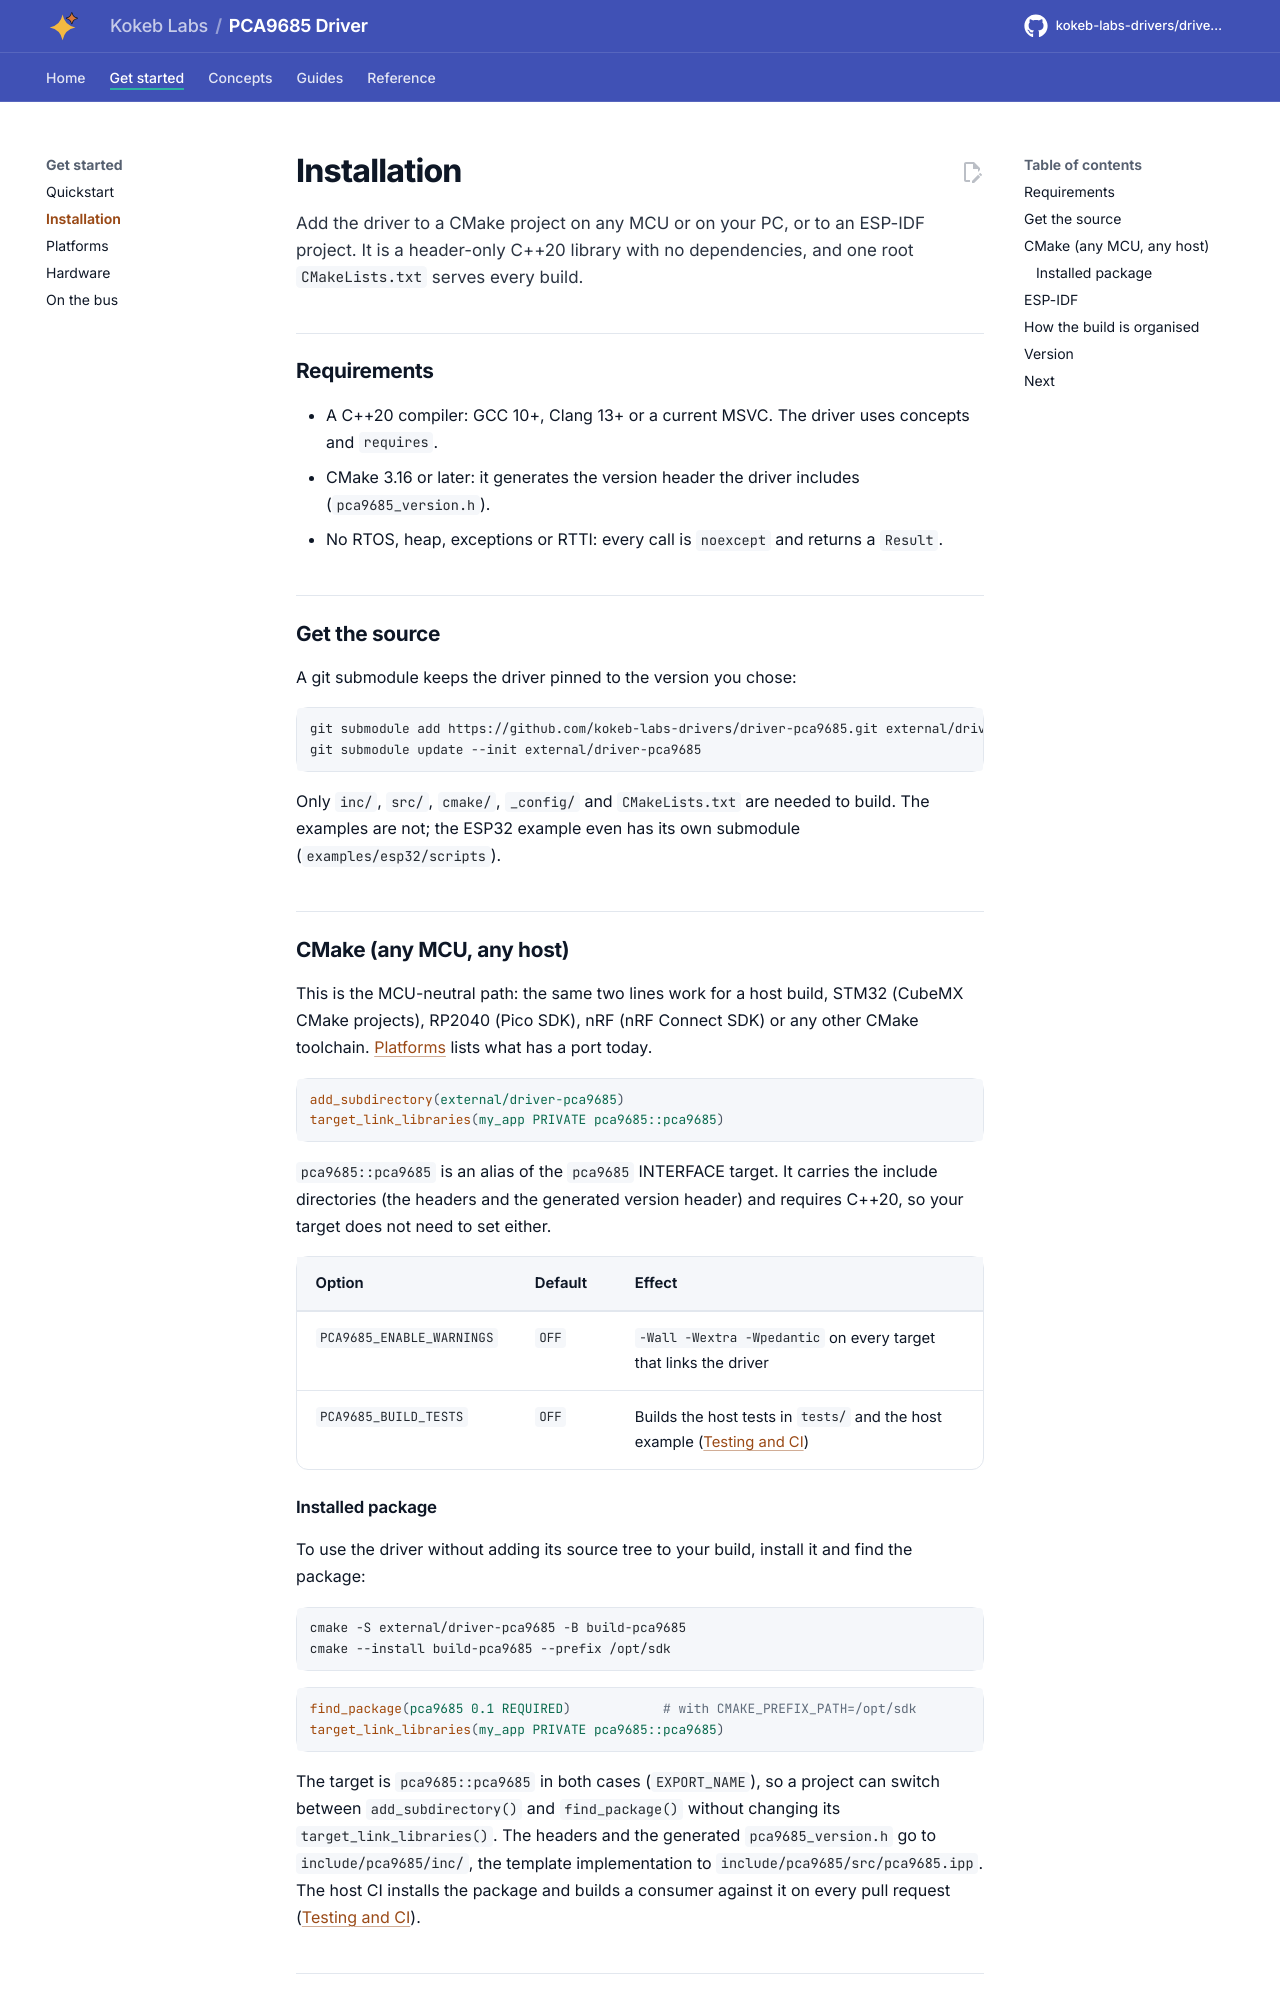

repository: kokeb-labs-drivers/driver-pca9685 · page: dev/installation/index.html · generator: mkdocs

# Installation

Add the driver to a CMake project on any MCU or on your PC, or to an ESP-IDF project. It is a header-only C++20
library with no dependencies, and one root `CMakeLists.txt` serves every build.

## Requirements

- A C++20 compiler: GCC 10+, Clang 13+ or a current MSVC. The driver uses concepts and `requires`.
- CMake 3.16 or later: it generates the version header the driver includes (`pca9685_version.h`).
- No RTOS, heap, exceptions or RTTI: every call is `noexcept` and returns a `Result`.

## Get the source

A git submodule keeps the driver pinned to the version you chose:

```bash
git submodule add https://github.com/kokeb-labs-drivers/driver-pca9685.git external/driver-pca9685
git submodule update --init external/driver-pca9685
```

Only `inc/`, `src/`, `cmake/`, `_config/` and `CMakeLists.txt` are needed to build. The examples are not; the ESP32
example even has its own submodule (`examples/esp32/scripts`).

## CMake (any MCU, any host)

This is the MCU-neutral path: the same two lines work for a host build, STM32 (CubeMX CMake projects), RP2040
(Pico SDK), nRF (nRF Connect SDK) or any other CMake toolchain. [Platforms](platforms.md) lists what has a port
today.

```cmake
add_subdirectory(external/driver-pca9685)
target_link_libraries(my_app PRIVATE pca9685::pca9685)
```

`pca9685::pca9685` is an alias of the `pca9685` INTERFACE target. It carries the include directories (the headers
and the generated version header) and requires C++20, so your target does not need to set either.

| Option | Default | Effect |
| --- | --- | --- |
| `PCA9685_ENABLE_WARNINGS` | `OFF` | `-Wall -Wextra -Wpedantic` on every target that links the driver |
| `PCA9685_BUILD_TESTS` | `OFF` | Builds the host tests in `tests/` and the host example ([Testing and CI](testing.md)) |

### Installed package

To use the driver without adding its source tree to your build, install it and find the package:

```bash
cmake -S external/driver-pca9685 -B build-pca9685
cmake --install build-pca9685 --prefix /opt/sdk
```

```cmake
find_package(pca9685 0.1 REQUIRED)            # with CMAKE_PREFIX_PATH=/opt/sdk
target_link_libraries(my_app PRIVATE pca9685::pca9685)
```

The target is `pca9685::pca9685` in both cases (`EXPORT_NAME`), so a project can switch between `add_subdirectory()`
and `find_package()` without changing its `target_link_libraries()`. The headers and the generated
`pca9685_version.h` go to `include/pca9685/inc/`, the template implementation to
`include/pca9685/src/pca9685.ipp`. The host CI installs the package and builds a consumer against it on every
pull request ([Testing and CI](testing.md)).
